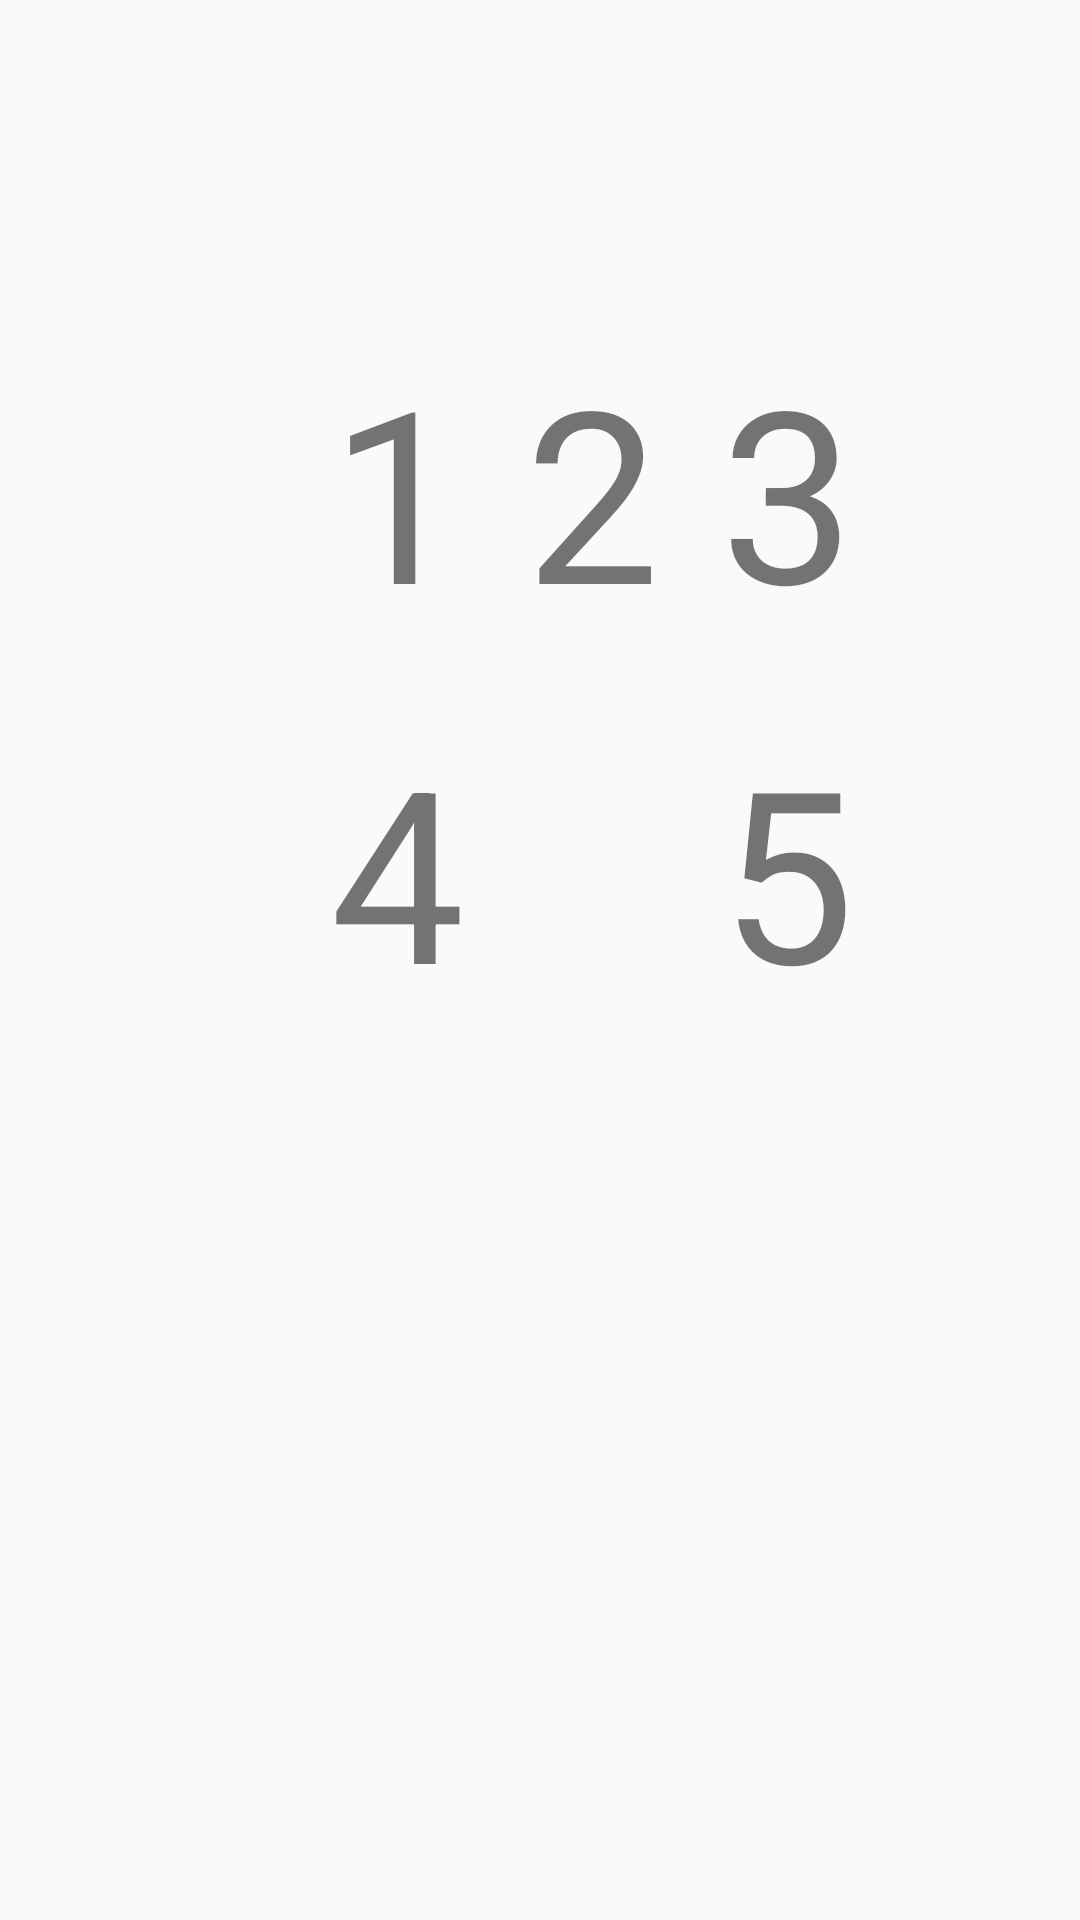

Write the Android layout XML for this screen, with the resource values it uses.
<!-- AndroidManifest.xml: application theme Theme.Arr01HolaMundo -->
<!-- res/layout/activity_table_layout.xml -->
<?xml version="1.0" encoding="utf-8"?>
<TableLayout xmlns:android="http://schemas.android.com/apk/res/android"
    android:layout_width="match_parent"
    android:layout_height="match_parent"
    android:paddingLeft="100dp"
    android:paddingTop="100dp">

    <TableRow>
        <TextView
            android:text="1"
            android:padding="10dp"
            android:textSize="80dp" />

        <TextView
            android:text="2"
            android:padding="10dp"
            android:textSize="80dp" />

        <TextView
            android:text="3"
            android:padding="10dp"
            android:textSize="80dp" />
    </TableRow>

    <TableRow>
        <TextView
            android:text="4"
            android:padding="10dp"
            android:layout_span="2"
            android:textSize="80dp" />

        <TextView
            android:text="5"
            android:padding="10dp"
            android:textSize="80dp" />
    </TableRow>

</TableLayout>
<!-- resources referenced by this layout -->
<resources>
  <style name="Theme.Arr01HolaMundo" parent="android:Theme.Material.Light.NoActionBar" />
</resources>
